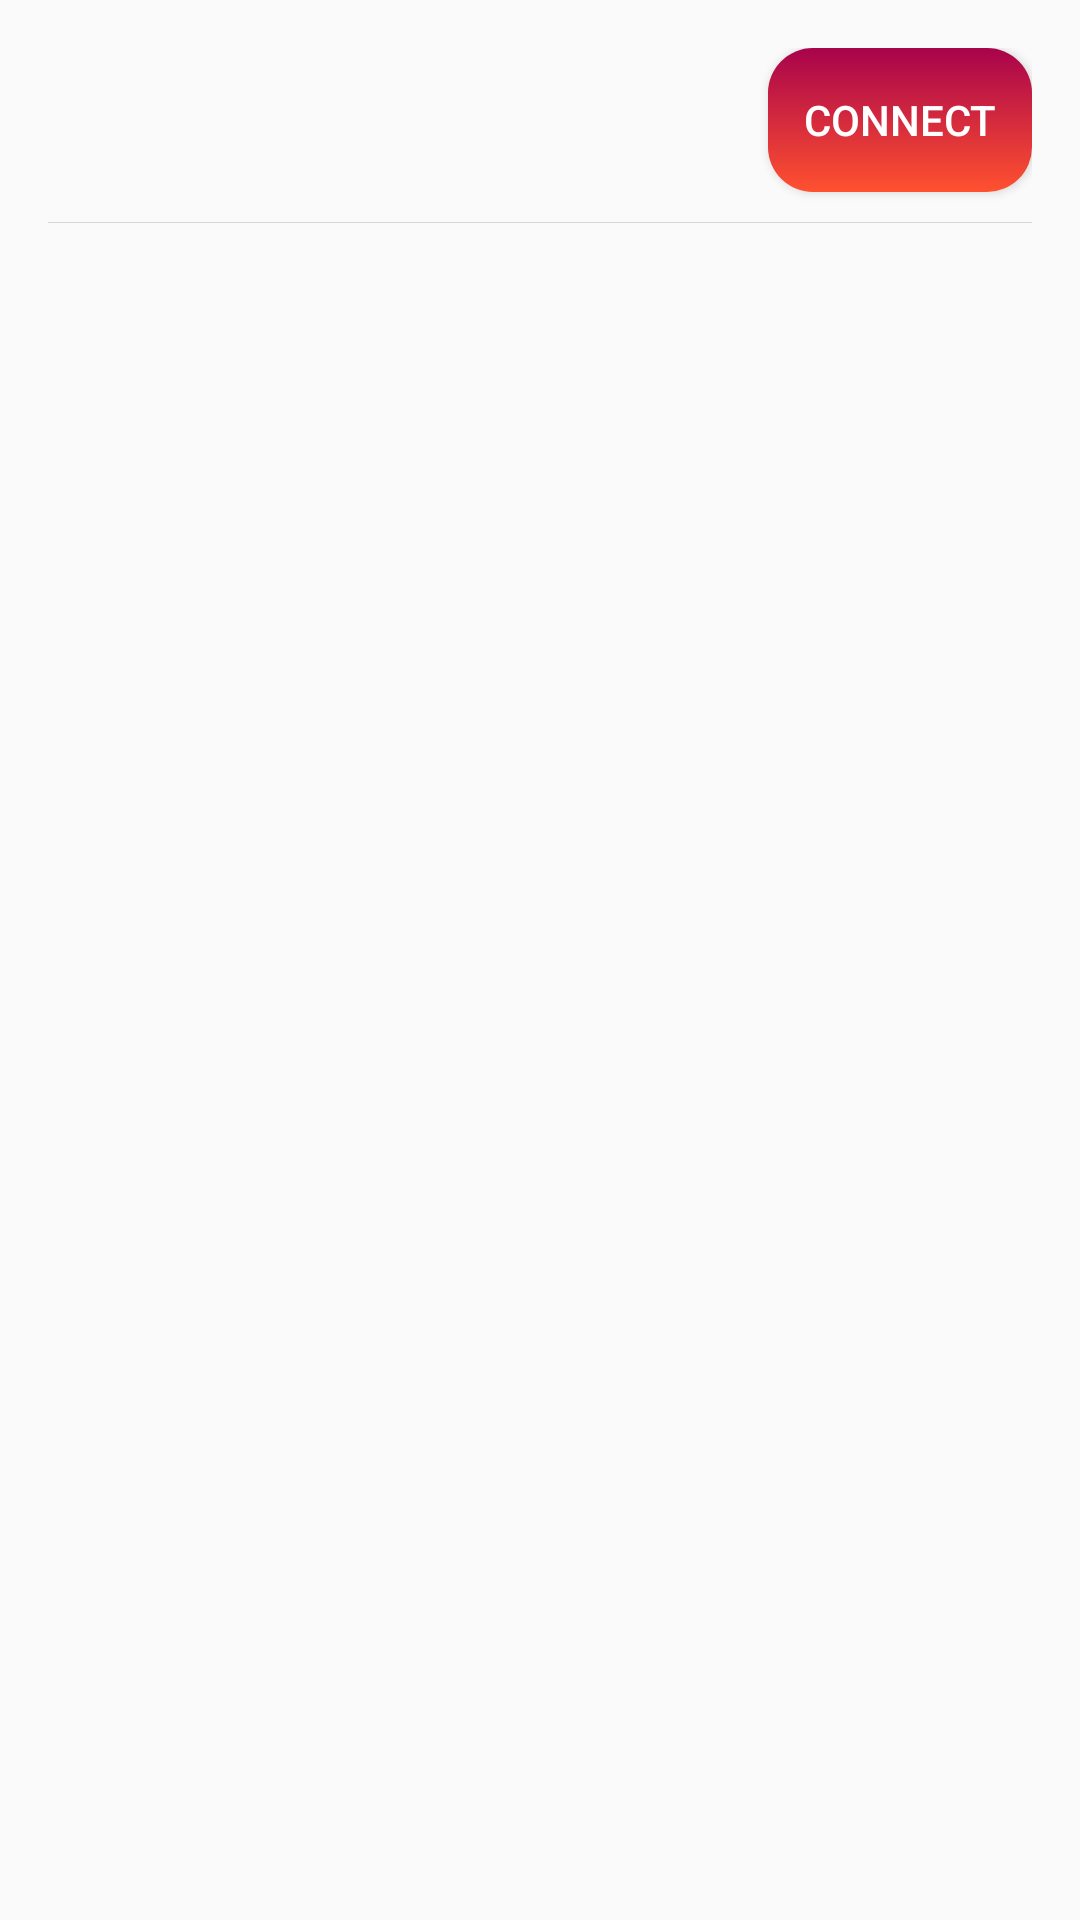

Reconstruct the res/layout file that produces this screen, plus the resources it refers to.
<!-- AndroidManifest.xml: application theme Theme.RGBLEDFeather -->
<!-- res/layout/device_list_item.xml -->
<?xml version="1.0" encoding="utf-8"?>
<RelativeLayout android:orientation="horizontal"
    android:layout_width="match_parent"
    android:layout_height="wrap_content"
    android:padding="16dp"
    xmlns:android="http://schemas.android.com/apk/res/android"
    xmlns:tools="http://schemas.android.com/tools">

    <TextView
        android:id="@+id/deviceAddress"
        android:layout_width="wrap_content"
        android:layout_height="wrap_content"
        style="@style/TextMedium"
        android:layout_margin="@dimen/small"
        android:layout_centerVertical="true"
        tools:text="0E:09:43:F6:BF:08"/>

    <TextView
        android:id="@+id/deviceName"
        android:layout_width="wrap_content"
        android:layout_height="wrap_content"
        style="@style/TextMedium"
        android:layout_centerVertical="true"
        android:layout_toEndOf="@id/deviceAddress"
        android:layout_margin="@dimen/small"
        tools:text="Nexus 5X"/>

    <Button
        android:layout_width="wrap_content"
        android:layout_height="wrap_content"
        android:id="@+id/bt_connect"
        android:text="@string/connect"
        android:textColor="@color/colorTextWhite"
        android:layout_alignParentRight="true"
        android:background="@drawable/bg_gradient_button"/>

    <View
        android:layout_width="match_parent"
        android:background="@color/colorDivider"
        android:layout_marginTop="@dimen/medium"
        android:layout_height="@dimen/divider_height"
        android:layout_below="@id/bt_connect"/>


</RelativeLayout>
<!-- resources referenced by this layout -->
<resources>
  <color name="colorDivider">#d7d7d7</color>
  <color name="colorTextWhite">#FFFFFF</color>
  <dimen name="divider_height">0.1dp</dimen>
  <dimen name="medium">10dp</dimen>
  <dimen name="small">5dp</dimen>
  <!-- drawable bg_gradient_button (drawable) -->
  <?xml version="1.0" encoding="utf-8"?>
  <selector xmlns:android="http://schemas.android.com/apk/res/android">
  
      <item android:state_pressed="true">
          <shape android:shape="rectangle">
              <gradient
                  android:angle="90"
                  android:startColor="@color/color_first"
                  android:endColor="@color/color_second"
                  android:type="linear" />
              <corners android:radius="@dimen/large"/>
          </shape>
      </item>
      <item>
          <shape android:shape="rectangle">
              <gradient
                  android:angle="90"
                  android:startColor="@color/color_first"
                  android:endColor="@color/color_second"
                  android:type="linear" />
              <corners android:radius="@dimen/large"/>
          </shape>
      </item>
  
  </selector>
  <string name="connect">Connect</string>
  <style name="TextMedium">
          <item name="android:textSize">@dimen/text_large</item>
          <item name="android:textColor">@color/colorText</item>
          <item name="android:fontFamily">@font/regular_font</item>
      </style>
  <style name="Theme.RGBLEDFeather" parent="Theme.AppCompat.Light.NoActionBar">
          
          <item name="colorPrimary">@color/color_first</item>
          <item name="colorPrimaryVariant">@color/color_second</item>
          <item name="colorOnPrimary">@color/white</item>
  
          
      </style>
  <color name="color_first">#FF512F</color>
  <color name="color_second">#A8034C</color>
  <dimen name="large">15dp</dimen>
  <dimen name="text_large">15sp</dimen>
  <color name="colorText">#000000</color>
  <color name="white">#FFFFFFFF</color>
</resources>
